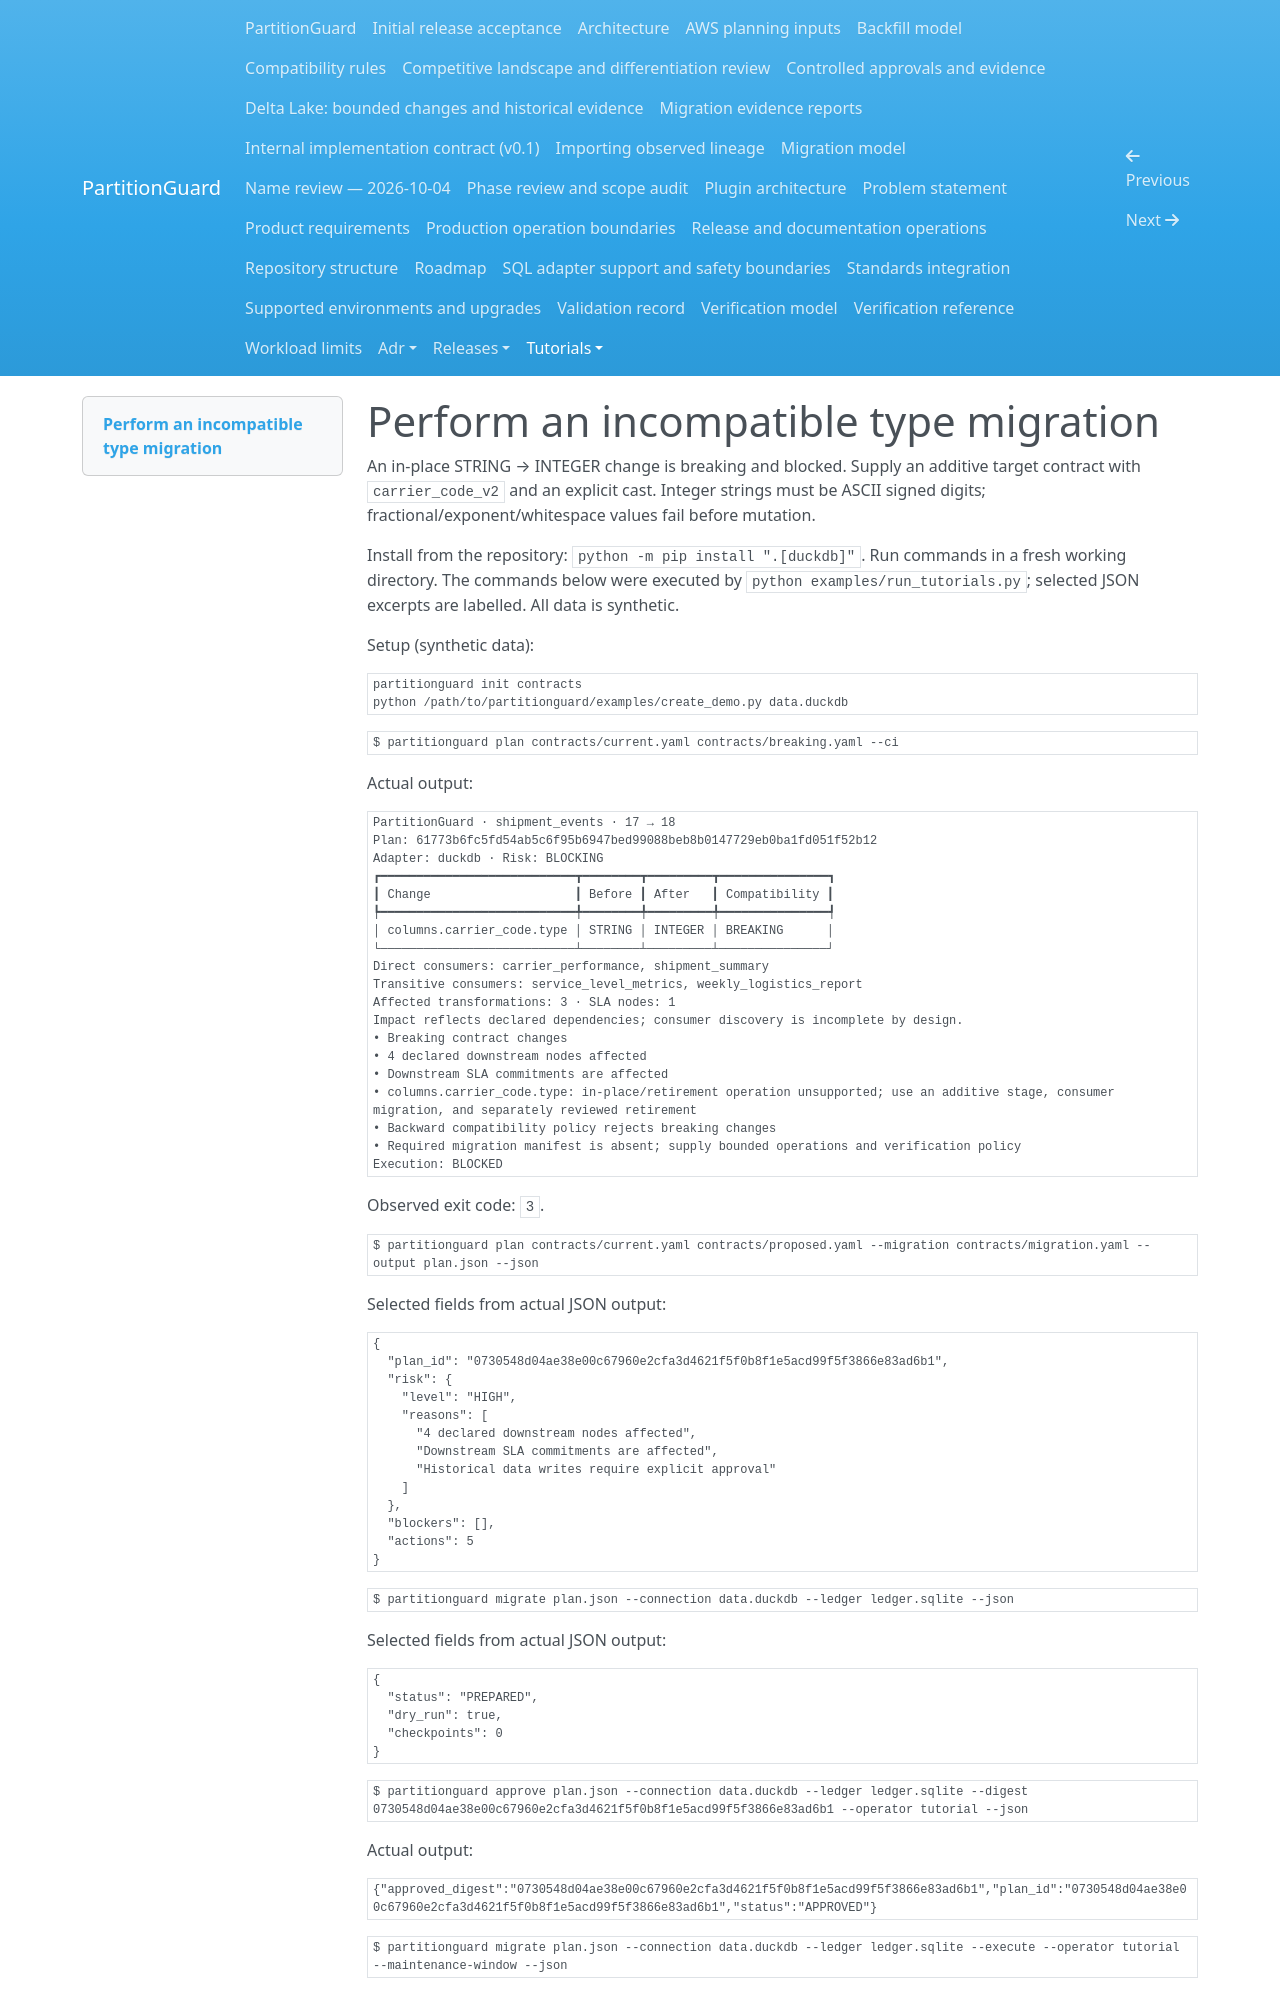

repository: andrebarrocas/partitionguard · page: tutorials/02-type-migration/index.html · generator: mkdocs

# Perform an incompatible type migration

An in-place STRING → INTEGER change is breaking and blocked. Supply an additive target contract with `carrier_code_v2` and an explicit cast. Integer strings must be ASCII signed digits; fractional/exponent/whitespace values fail before mutation.

Install from the repository: `python -m pip install ".[duckdb]"`. Run commands in a fresh working directory. The commands below were executed by `python examples/run_tutorials.py`; selected JSON excerpts are labelled. All data is synthetic.

Setup (synthetic data):

```sh
partitionguard init contracts
python /path/to/partitionguard/examples/create_demo.py data.duckdb
```

```sh
$ partitionguard plan contracts/current.yaml contracts/breaking.yaml --ci
```

Actual output:

```text
PartitionGuard · shipment_events · 17 → 18
Plan: 61773b6fc5fd54ab5c6f95b6947bed99088beb8b0147729eb0ba1fd051f52b12
Adapter: duckdb · Risk: BLOCKING
┏━━━━━━━━━━━━━━━━━━━━━━━━━━━┳━━━━━━━━┳━━━━━━━━━┳━━━━━━━━━━━━━━━┓
┃ Change                    ┃ Before ┃ After   ┃ Compatibility ┃
┡━━━━━━━━━━━━━━━━━━━━━━━━━━━╇━━━━━━━━╇━━━━━━━━━╇━━━━━━━━━━━━━━━┩
│ columns.carrier_code.type │ STRING │ INTEGER │ BREAKING      │
└───────────────────────────┴────────┴─────────┴───────────────┘
Direct consumers: carrier_performance, shipment_summary
Transitive consumers: service_level_metrics, weekly_logistics_report
Affected transformations: 3 · SLA nodes: 1
Impact reflects declared dependencies; consumer discovery is incomplete by design.
• Breaking contract changes
• 4 declared downstream nodes affected
• Downstream SLA commitments are affected
• columns.carrier_code.type: in-place/retirement operation unsupported; use an additive stage, consumer 
migration, and separately reviewed retirement
• Backward compatibility policy rejects breaking changes
• Required migration manifest is absent; supply bounded operations and verification policy
Execution: BLOCKED
```

Observed exit code: `3`.

```sh
$ partitionguard plan contracts/current.yaml contracts/proposed.yaml --migration contracts/migration.yaml --output plan.json --json
```

Selected fields from actual JSON output:

```text
{
  "plan_id": "0730548d04ae38e00c67960e2cfa3d4621f5f0b8f1e5acd99f5f3866e83ad6b1",
  "risk": {
    "level": "HIGH",
    "reasons": [
      "4 declared downstream nodes affected",
      "Downstream SLA commitments are affected",
      "Historical data writes require explicit approval"
    ]
  },
  "blockers": [],
  "actions": 5
}
```

```sh
$ partitionguard migrate plan.json --connection data.duckdb --ledger ledger.sqlite --json
```

Selected fields from actual JSON output:

```text
{
  "status": "PREPARED",
  "dry_run": true,
  "checkpoints": 0
}
```

```sh
$ partitionguard approve plan.json --connection data.duckdb --ledger ledger.sqlite --digest 0730548d04ae38e00c67960e2cfa3d4621f5f0b8f1e5acd99f5f3866e83ad6b1 --operator tutorial --json
```

Actual output:
